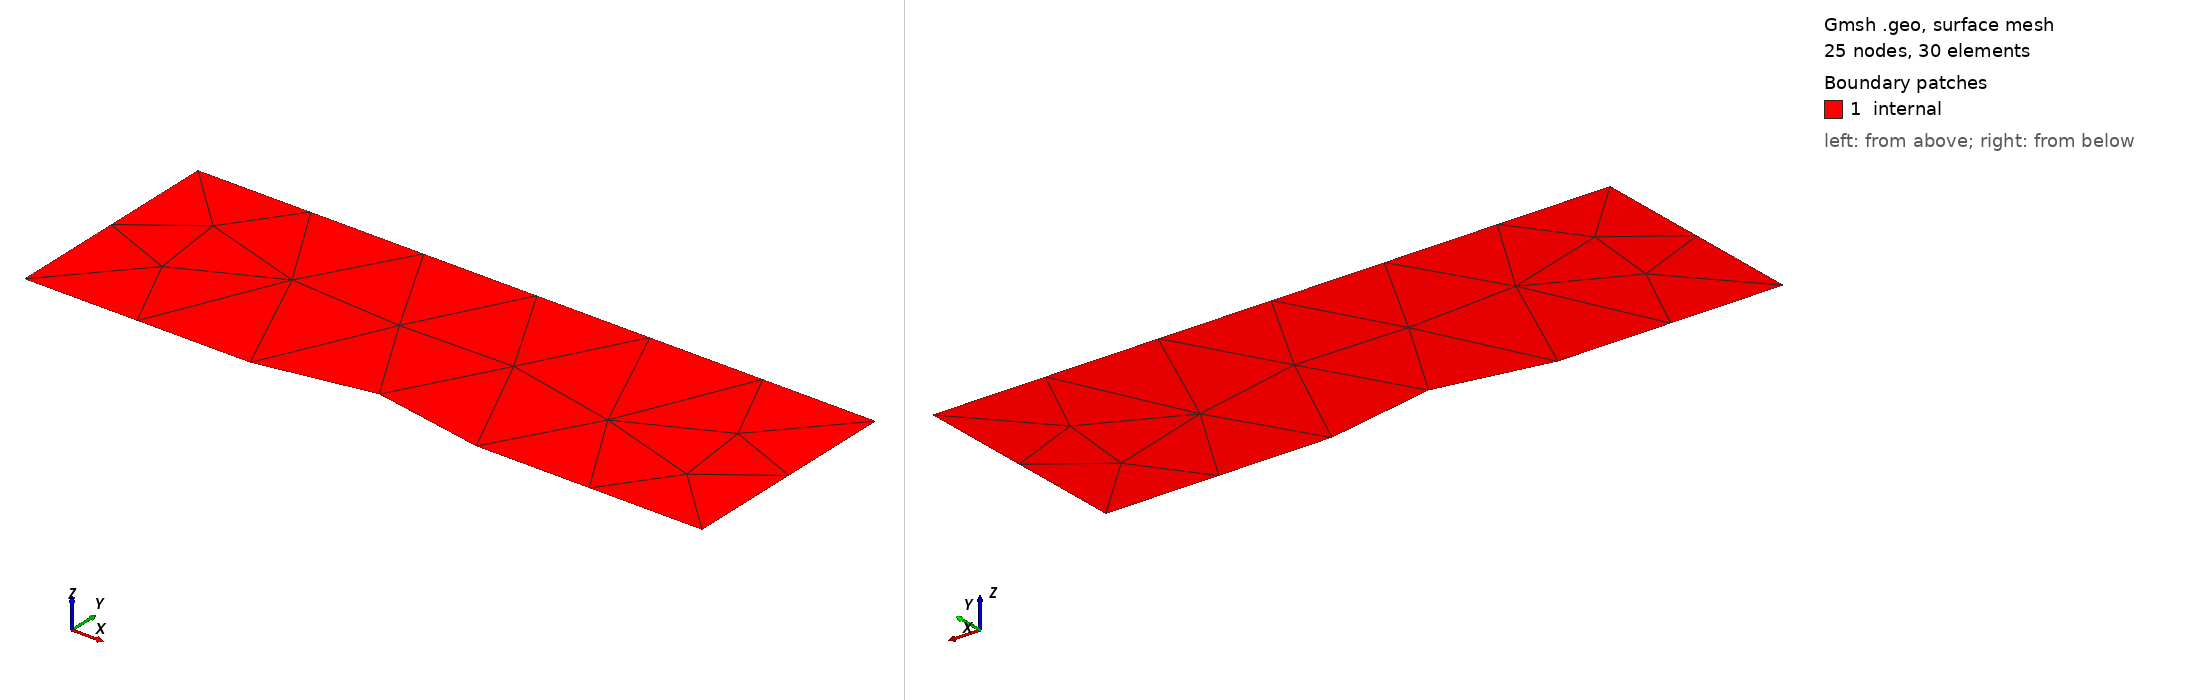

Gmsh geometry script, surface-meshed: 25 nodes, 30 surface elements. Boundary patches (legend numbers): 1 internal. Left view from above one corner, right view from below the opposite corner. Legend entries are the model's physical surfaces. The drawing asked Gmsh for element sizes between 1% and 20% of the model's largest extent; the script's own settings can give other sizes.

=== gamm.geo (drawn) ===
//+
Point(1) = {0, 0, 0, 1.0};
//+
Point(2) = {1, 0, 0, 1.0};
//+
Point(3) = {2, 0, 0, 1.0};
//+
Point(4) = {3, 0, 0, 1.0};
//+
Point(5) = {3, 1, 0, 1.0};
//+
Point(6) = {2, 1, 0, 1.0};
//+
Point(7) = {1, 1, 0, 1.0};
//+
Point(8) = {0, 1, 0, 1.0};
//+
Point(9) = {1.5, -1.3, 0, 1.0};
//+
Line(1) = {1, 2};
//+
Line(2) = {3, 4};
//+
Line(3) = {4, 5};
//+
Line(4) = {5, 6};
//+
Line(5) = {6, 7};
//+
Line(6) = {7, 8};
//+
Line(7) = {8, 1};
//+
Circle(8) = {2, 9, 3};
//+
Curve Loop(1) = {7, 1, 8, 2, 3, 4, 5, 6};
//+
Plane Surface(1) = {1};
//+
Physical Surface("internal", 1) = {1};
//+
Physical Curve("left", 1) = {7};
//+
Physical Curve("right", 2) = {3};
//+
Physical Curve("bottom", 3) = {1, 8, 2};
//+
Physical Curve("top", 4) = {6, 5, 4};
